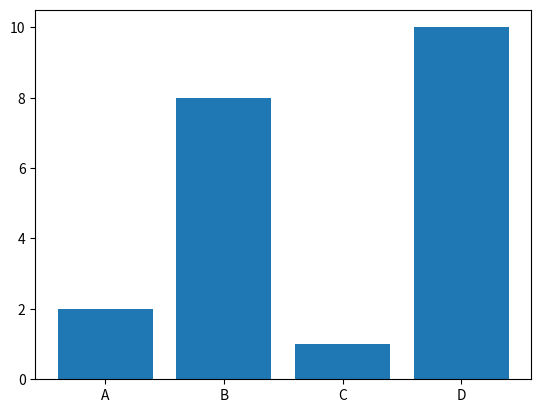

This figure's Python source:
import matplotlib.pyplot as plt
import numpy as np

x = np.array(['A', 'B', 'C', 'D'])
y = np.array([2, 8, 1, 10])

plt.bar(x, y)
plt.show()